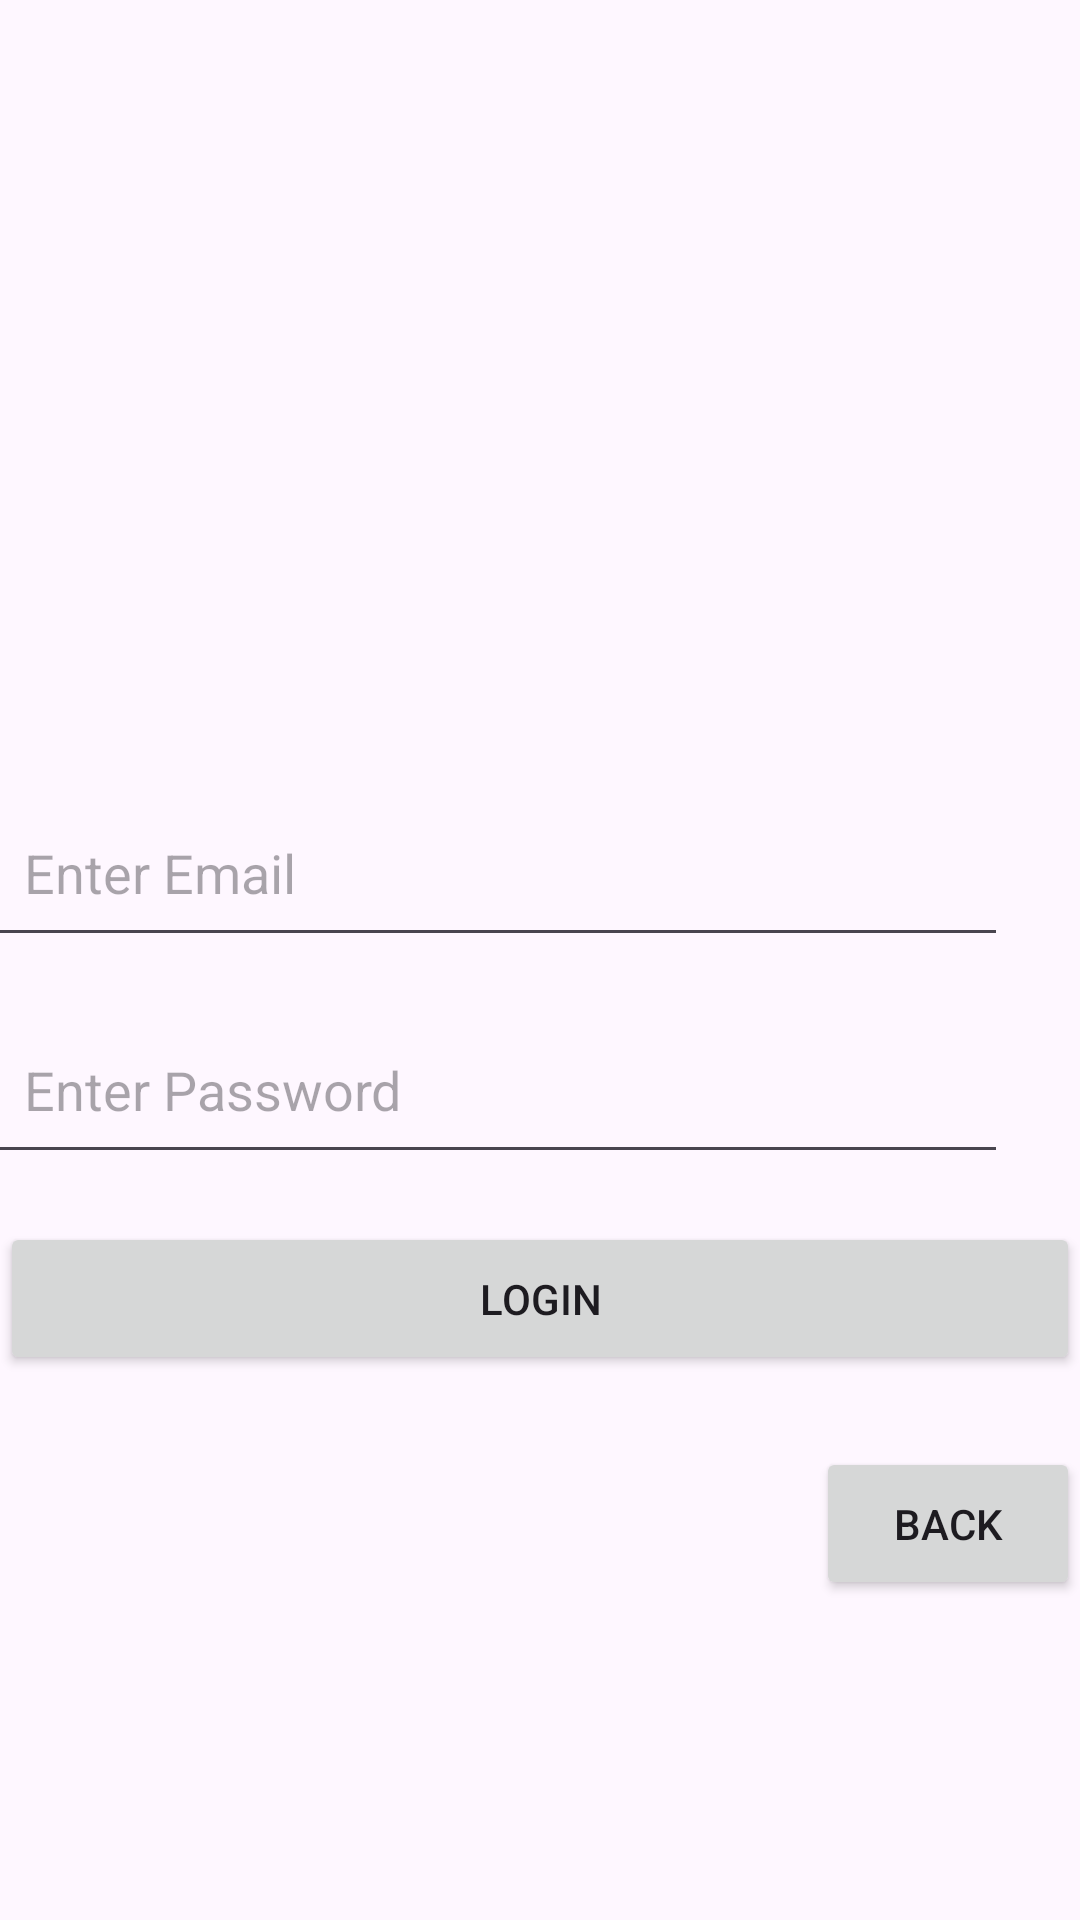

Reconstruct the res/layout file that produces this screen, plus the resources it refers to.
<!-- AndroidManifest.xml: application theme Theme.Sellticket -->
<!-- res/layout/activity_login.xml -->
<?xml version="1.0" encoding="utf-8"?>
<LinearLayout xmlns:android="http://schemas.android.com/apk/res/android"
    xmlns:tools="http://schemas.android.com/tools"
    android:layout_width="match_parent"
    android:layout_height="match_parent"
    android:gravity="center"
    android:orientation="vertical"
    tools:context=".LoginActivity">

    <TextView
        android:id="@+id/textViewRole"
        android:layout_width="wrap_content"
        android:layout_height="wrap_content"
        android:layout_marginBottom="24dp"
        android:textColor="@android:color/holo_blue_dark"
        android:textSize="24sp" />

    <EditText
        android:id="@+id/editTextEmail"
        android:layout_width="match_parent"
        android:layout_height="wrap_content"
        android:layout_marginTop="100dp"
        android:layout_marginEnd="16dp"
        android:hint="Enter Email"
        android:padding="16dp" />

    <EditText
        android:id="@+id/editTextPassword"
        android:layout_width="match_parent"
        android:layout_height="wrap_content"
        android:layout_marginTop="16dp"
        android:layout_marginEnd="16dp"
        android:hint="Enter Password"
        android:inputType="textPassword"
        android:padding="16dp" />

    <Button
        android:id="@+id/buttonLogin"
        android:layout_width="match_parent"
        android:layout_height="wrap_content"
        android:layout_marginTop="16dp"
        android:padding="16dp"
        android:text="Login" />

    
    <Button
        android:id="@+id/buttonBack"
        android:layout_width="wrap_content"
        android:layout_height="wrap_content"
        android:layout_gravity="end"
        android:layout_marginTop="24dp"
        android:padding="16dp"
        android:text="Back" />
</LinearLayout>
<!-- resources referenced by this layout -->
<resources>
  <style name="Theme.Sellticket" parent="Base.Theme.Sellticket" />
  <style name="Base.Theme.Sellticket" parent="Theme.Material3.DayNight.NoActionBar">
          
          
      </style>
</resources>
